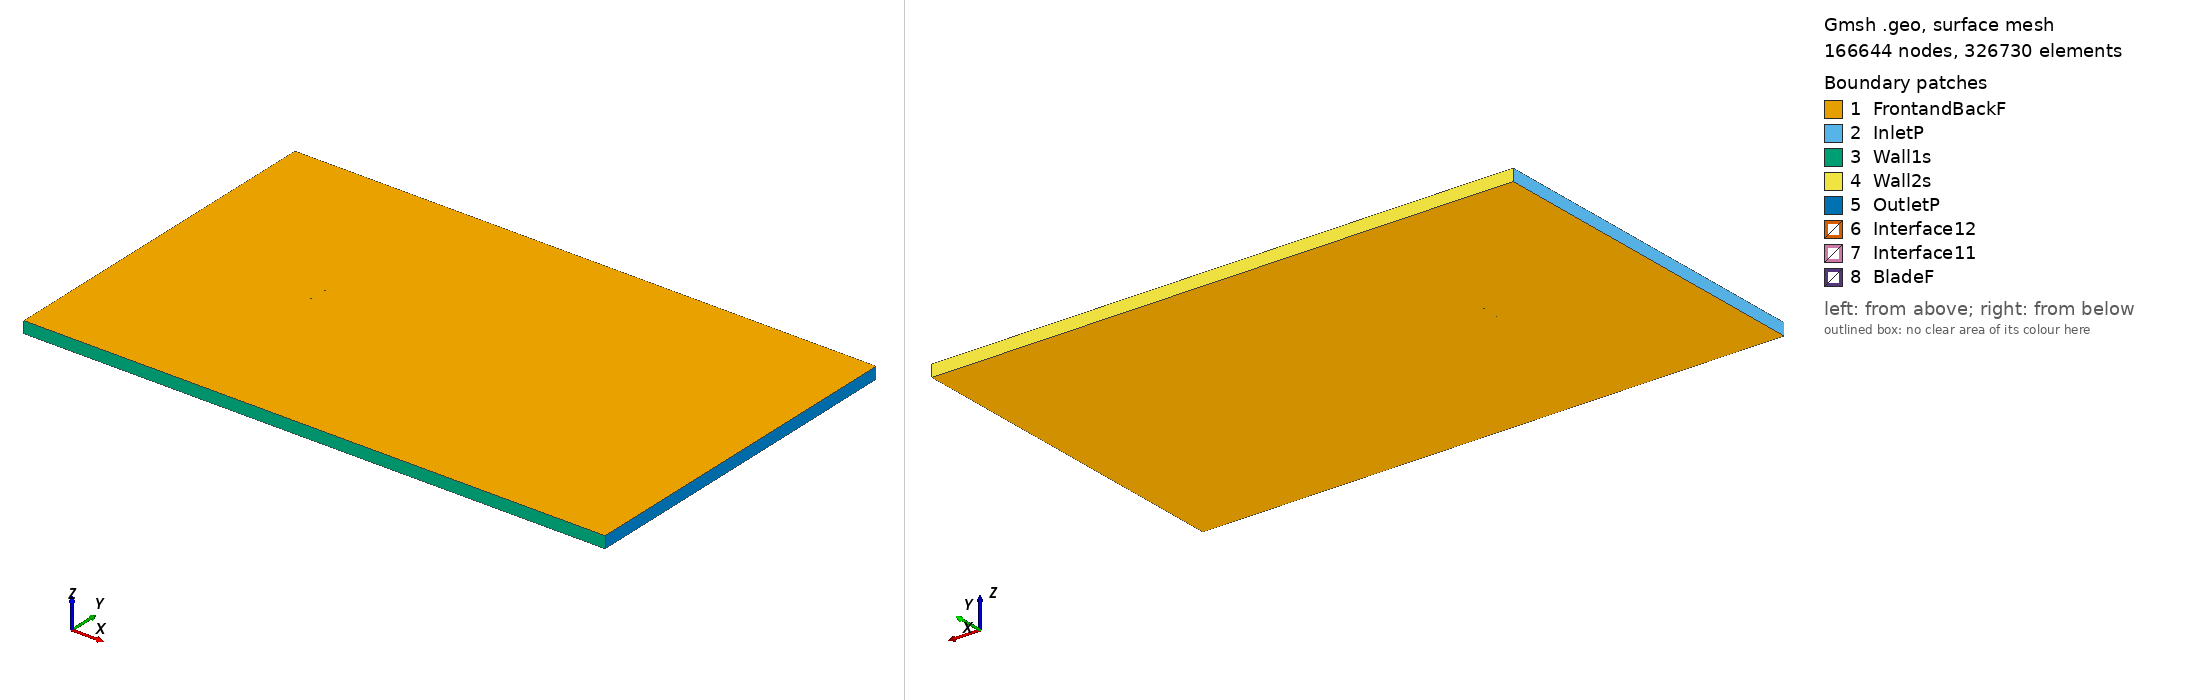

Gmsh geometry script, surface-meshed: 166644 nodes, 326730 surface elements. Boundary patches (legend numbers): 1 FrontandBackF, 2 InletP, 3 Wall1s, 4 Wall2s, 5 OutletP, 6 Interface12, 7 Interface11, 8 BladeF. Left view from above one corner, right view from below the opposite corner. Legend entries are the model's physical surfaces. The drawing asked Gmsh for element sizes between 1% and 20% of the model's largest extent; the script's own settings can give other sizes.

=== e603_tsr_-1.503_aoa_-6.6144.geo (drawn) ===
SetFactory("OpenCASCADE");

Point(1) = {0.074183, 0.741353, 0, 1.0};
Point(2) = {0.073259, 0.741490, 0, 1.0};
Point(3) = {0.068935, 0.742153, 0, 1.0};
Point(4) = {0.063831, 0.742848, 0, 1.0};
Point(5) = {0.058006, 0.743612, 0, 1.0};
Point(6) = {0.051572, 0.744463, 0, 1.0};
Point(7) = {0.044647, 0.745390, 0, 1.0};
Point(8) = {0.037361, 0.746369, 0, 1.0};
Point(9) = {0.029845, 0.747363, 0, 1.0};
Point(10) = {0.022226, 0.748316, 0, 1.0};
Point(11) = {0.014629, 0.749154, 0, 1.0};
Point(12) = {0.007177, 0.749767, 0, 1.0};
Point(13) = {-0.000106, 0.750000, 0, 1.0};
Point(14) = {-0.007291, 0.749805, 0, 1.0};
Point(15) = {-0.014389, 0.749237, 0, 1.0};
Point(16) = {-0.021341, 0.748340, 0, 1.0};
Point(17) = {-0.028096, 0.747146, 0, 1.0};
Point(18) = {-0.034599, 0.745688, 0, 1.0};
Point(19) = {-0.040787, 0.743999, 0, 1.0};
Point(20) = {-0.046601, 0.742119, 0, 1.0};
Point(21) = {-0.051984, 0.740080, 0, 1.0};
Point(22) = {-0.056882, 0.737914, 0, 1.0};
Point(23) = {-0.061252, 0.735658, 0, 1.0};
Point(24) = {-0.065053, 0.733348, 0, 1.0};
Point(25) = {-0.068254, 0.731030, 0, 1.0};
Point(26) = {-0.070831, 0.728747, 0, 1.0};
Point(27) = {-0.072763, 0.726551, 0, 1.0};
Point(28) = {-0.074041, 0.724505, 0, 1.0};
Point(29) = {-0.074647, 0.722704, 0, 1.0};
Point(30) = {-0.074501, 0.721332, 0, 1.0};
Point(31) = {-0.073394, 0.720296, 0, 1.0};
Point(32) = {-0.071301, 0.719378, 0, 1.0};
Point(33) = {-0.068369, 0.718610, 0, 1.0};
Point(34) = {-0.064645, 0.718014, 0, 1.0};
Point(35) = {-0.060169, 0.717592, 0, 1.0};
Point(36) = {-0.054996, 0.717337, 0, 1.0};
Point(37) = {-0.049195, 0.717247, 0, 1.0};
Point(38) = {-0.042840, 0.717320, 0, 1.0};
Point(39) = {-0.036010, 0.717557, 0, 1.0};
Point(40) = {-0.028789, 0.717958, 0, 1.0};
Point(41) = {-0.021261, 0.718518, 0, 1.0};
Point(42) = {-0.013524, 0.719235, 0, 1.0};
Point(43) = {-0.005677, 0.720111, 0, 1.0};
Point(44) = {0.002175, 0.721155, 0, 1.0};
Point(45) = {0.009927, 0.722397, 0, 1.0};
Point(46) = {0.017512, 0.723892, 0, 1.0};
Point(47) = {0.024892, 0.725687, 0, 1.0};
Point(48) = {0.032103, 0.727837, 0, 1.0};
Point(49) = {0.039281, 0.730267, 0, 1.0};
Point(50) = {0.046448, 0.732725, 0, 1.0};
Point(51) = {0.053463, 0.734995, 0, 1.0};
Point(52) = {0.060146, 0.736933, 0, 1.0};
Point(53) = {0.066297, 0.738443, 0, 1.0};
Point(54) = {0.071707, 0.739464, 0, 1.0};
Point(55) = {0.074361, 0.739818, 0, 1.0};
Point(56) = {-0.074183, -0.741353, 0, 1.0};
Point(57) = {-0.073259, -0.741490, 0, 1.0};
Point(58) = {-0.068935, -0.742153, 0, 1.0};
Point(59) = {-0.063831, -0.742848, 0, 1.0};
Point(60) = {-0.058006, -0.743612, 0, 1.0};
Point(61) = {-0.051572, -0.744463, 0, 1.0};
Point(62) = {-0.044647, -0.745390, 0, 1.0};
Point(63) = {-0.037361, -0.746369, 0, 1.0};
Point(64) = {-0.029845, -0.747363, 0, 1.0};
Point(65) = {-0.022226, -0.748316, 0, 1.0};
Point(66) = {-0.014629, -0.749154, 0, 1.0};
Point(67) = {-0.007177, -0.749767, 0, 1.0};
Point(68) = {0.000106, -0.750000, 0, 1.0};
Point(69) = {0.007291, -0.749805, 0, 1.0};
Point(70) = {0.014389, -0.749237, 0, 1.0};
Point(71) = {0.021341, -0.748340, 0, 1.0};
Point(72) = {0.028096, -0.747146, 0, 1.0};
Point(73) = {0.034599, -0.745688, 0, 1.0};
Point(74) = {0.040787, -0.743999, 0, 1.0};
Point(75) = {0.046601, -0.742119, 0, 1.0};
Point(76) = {0.051984, -0.740080, 0, 1.0};
Point(77) = {0.056882, -0.737914, 0, 1.0};
Point(78) = {0.061252, -0.735658, 0, 1.0};
Point(79) = {0.065053, -0.733348, 0, 1.0};
Point(80) = {0.068254, -0.731030, 0, 1.0};
Point(81) = {0.070831, -0.728747, 0, 1.0};
Point(82) = {0.072763, -0.726551, 0, 1.0};
Point(83) = {0.074041, -0.724505, 0, 1.0};
Point(84) = {0.074647, -0.722704, 0, 1.0};
Point(85) = {0.074501, -0.721332, 0, 1.0};
Point(86) = {0.073394, -0.720296, 0, 1.0};
Point(87) = {0.071301, -0.719378, 0, 1.0};
Point(88) = {0.068369, -0.718610, 0, 1.0};
Point(89) = {0.064645, -0.718014, 0, 1.0};
Point(90) = {0.060169, -0.717592, 0, 1.0};
Point(91) = {0.054996, -0.717337, 0, 1.0};
Point(92) = {0.049195, -0.717247, 0, 1.0};
Point(93) = {0.042840, -0.717320, 0, 1.0};
Point(94) = {0.036010, -0.717557, 0, 1.0};
Point(95) = {0.028789, -0.717958, 0, 1.0};
Point(96) = {0.021261, -0.718518, 0, 1.0};
Point(97) = {0.013524, -0.719235, 0, 1.0};
Point(98) = {0.005677, -0.720111, 0, 1.0};
Point(99) = {-0.002175, -0.721155, 0, 1.0};
Point(100) = {-0.009927, -0.722397, 0, 1.0};
Point(101) = {-0.017512, -0.723892, 0, 1.0};
Point(102) = {-0.024892, -0.725687, 0, 1.0};
Point(103) = {-0.032103, -0.727837, 0, 1.0};
Point(104) = {-0.039281, -0.730267, 0, 1.0};
Point(105) = {-0.046448, -0.732725, 0, 1.0};
Point(106) = {-0.053463, -0.734995, 0, 1.0};
Point(107) = {-0.060146, -0.736933, 0, 1.0};
Point(108) = {-0.066297, -0.738443, 0, 1.0};
Point(109) = {-0.071707, -0.739464, 0, 1.0};
Point(110) = {-0.074361, -0.739818, 0, 1.0};

// Lines: first blade (splines 1-4)
Spline(1) = {1:18};
Spline(2) = {18:39};
Spline(3) = {39:55};
Spline(4) = {55,1};

// Lines: second blade (splines 5-8)
Spline(5) = {56:73};
Spline(6) = {73:94};
Spline(7) = {94:110};
Spline(8) = {110,56};

// Outer domain (points 20001-4 and lines)
Point(111) = {-13.50000000, -15.00000000, 0, 1.0};
Point(112) = {-13.50000000, 15.00000000, 0, 1.0};
Point(113) = {36.00000000, 15.00000000, 0, 1.0};
Point(114) = {36.00000000, -15.00000000, 0, 1.0};
Line(11) = {111, 112};
Line(12) = {112, 113};
Line(13) = {113, 114};
Line(14) = {111, 114};

// Interface (between moving and stationary domain) (circles)
Circle(9) = {0, 0, 0, 0.80000000, 0, 2*Pi};
Circle(10) = {0, 0, 0, 0.80000000, 0, 2*Pi};

// Loops collect Lines/Splines/etc (blade1, blade2, domain, first circle)
Line Loop(1) = {1:4};
Line Loop(2) = {5:8};
Line Loop(3) = {11,12,13,-14};
Line Loop(4) = {9};

// BooleanDifference cuts out the circle/interface from the domain
Plane Surface(1) = {3};
Plane Surface(2) = {4};
BooleanDifference{ Surface{1}; Delete;}{ Surface{2}; Delete;}

// This one cuts out the blades from the inner circle/interface
Line Loop(6) = {10};
Plane Surface(5) = {6};
Plane Surface(6) = {1};
Plane Surface(7) = {2};
BooleanDifference{ Surface{5}; Delete;}{ Surface{6,7}; Delete;}

// extrude to 3rd dimension
Extrude {0, 0, 1} {Surface{1}; Surface{5}; Layers{1}; Recombine;}

// Physical Surfaces are the named boundaries (patches)
Physical Surface("Interface11") = {12};
Physical Surface("Interface12") = {10};

// sides of domain
Physical Surface("InletP") = {6};
Physical Surface("OutletP") = {9};

// top and bottom of domain
Physical Surface("Wall1s") = {7};
Physical Surface("Wall2s") = {8};

// Check FrontandBackF by ensuring there is nothing in the 3rd dimension
Physical Surface("FrontandBackF") = {1,11,5,21};
Physical Surface("BladeF") = {13:20};
Physical Volume("Turbine") = {2};
Physical Volume("Farfield") = {1};

// settings for airfoil boundary layer
Field[1] = BoundaryLayer;
Field[1].EdgesList = {1:8};
Field[1].hwall_n = 1e-3;
Field[1].thickness = 1.5e-2;
Field[1].ratio = 1.05;
Field[1].Quads = 1;
BoundaryLayer Field = 1;

// control points for mesh (blade and interface)
// floor((arc length / 1.5mm)/ 6) -> Transfinite Line
Transfinite Line {1,2,3,5,6,7} = 34 Using Progression 1;
Transfinite Line {4,8} = 2 Using Progression 1;
Transfinite Line {9, 15} = 800 Using Progression 1;

// For more information on gmsh syntax, visit http://gmsh.info/doc/texinfo/gmsh.html
